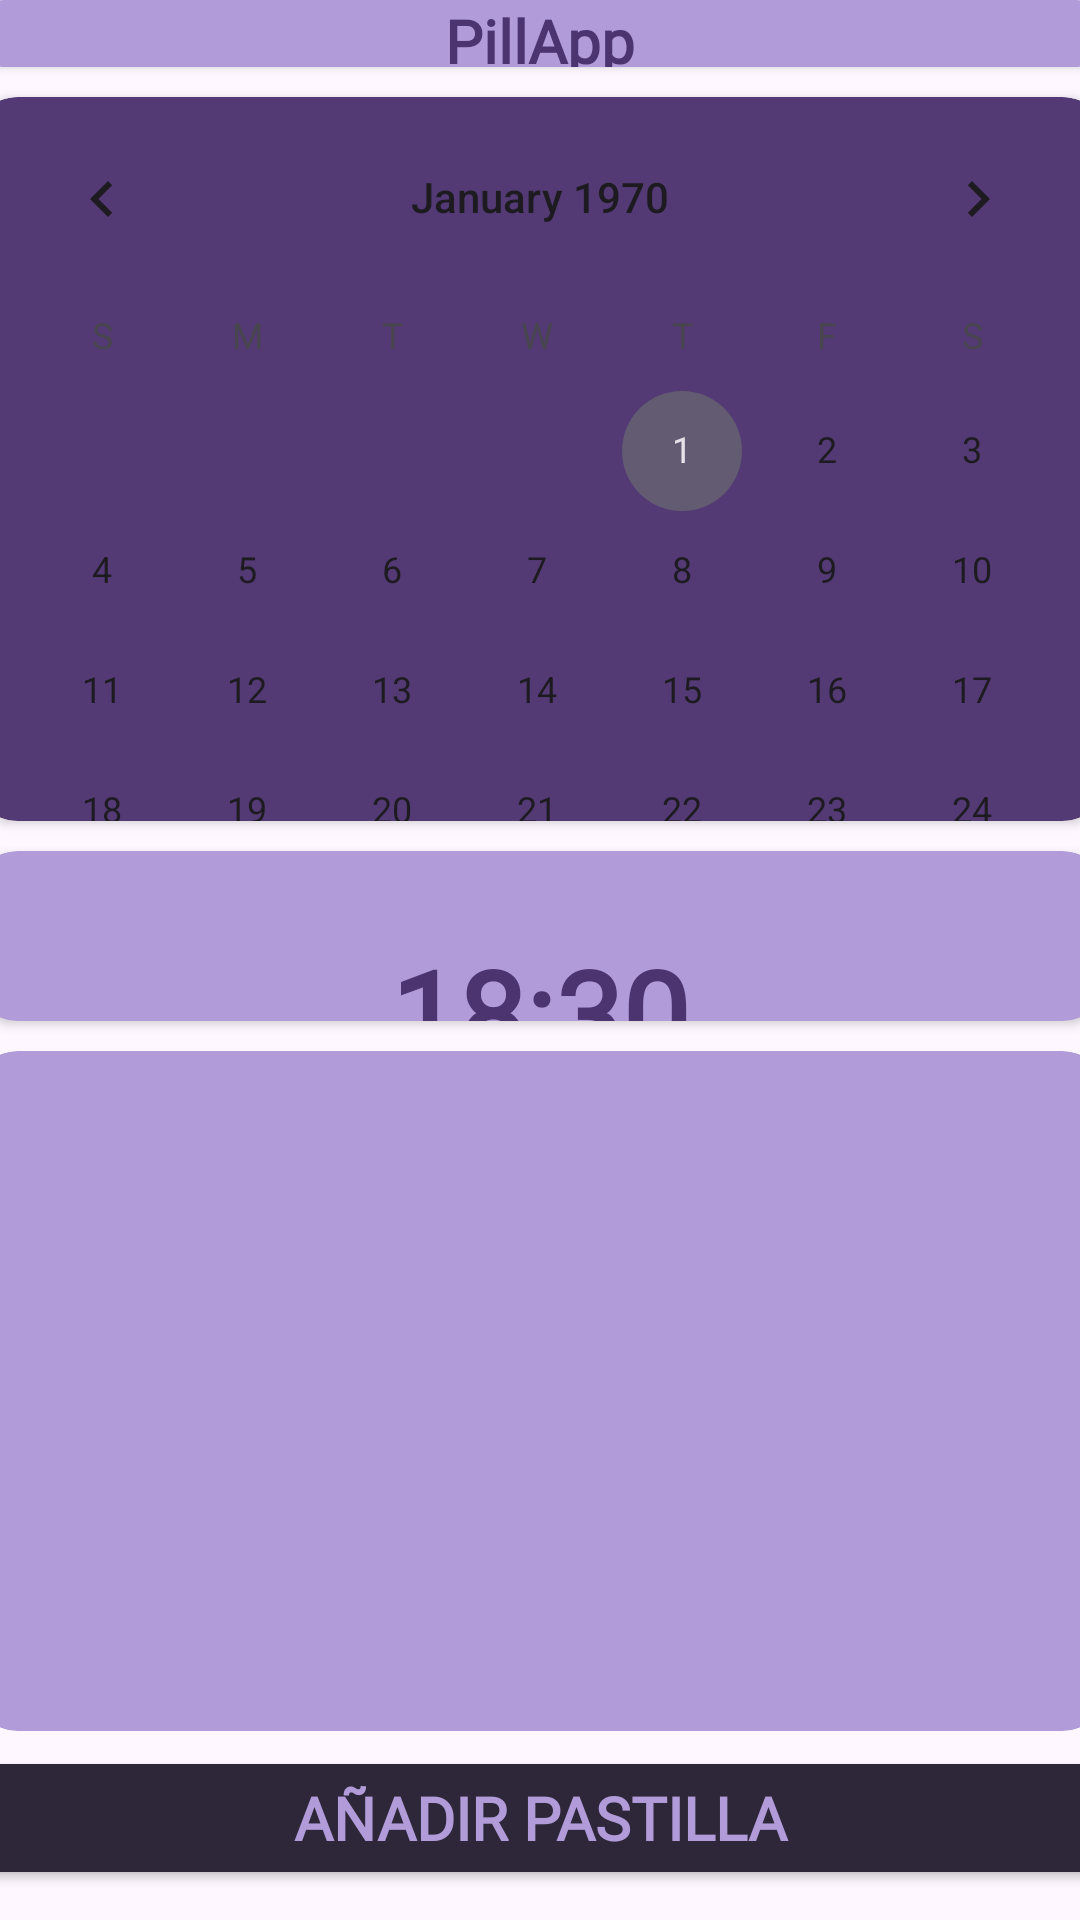

The Android layout XML behind this screen, and the referenced resources:
<!-- AndroidManifest.xml: application theme Theme.MyApplication -->
<!-- res/layout/activity_main.xml -->
<?xml version="1.0" encoding="utf-8"?>
<androidx.appcompat.widget.LinearLayoutCompat xmlns:android="http://schemas.android.com/apk/res/android"
    xmlns:app="http://schemas.android.com/apk/res-auto"
    xmlns:tools="http://schemas.android.com/tools"
    android:id="@+id/main"
    android:layout_width="match_parent"
    android:layout_height="match_parent"
    tools:context=".MainActivity"
    android:orientation="vertical"
    android:background="@drawable/purple_marmol"
    android:gravity="center">

    <androidx.cardview.widget.CardView
        android:layout_width="380dp"
        android:layout_height="0dp"
        android:layout_marginBottom="10dp"
        android:layout_weight="0.3"
        app:cardBackgroundColor="@color/cardColors"
        app:cardCornerRadius="16dp">
        <androidx.appcompat.widget.LinearLayoutCompat
            android:layout_width="wrap_content"
            android:layout_height="wrap_content"
            android:layout_gravity="center">
            <TextView
                android:layout_width="wrap_content"
                android:layout_height="wrap_content"
                android:text="@string/titulo"
                android:textStyle="bold"
                android:textColor="@color/txtColorOscuro"
                android:fontFamily="@font/font_sour_gummy"
                android:textSize="20sp"/>
        </androidx.appcompat.widget.LinearLayoutCompat>
    </androidx.cardview.widget.CardView>

    <androidx.cardview.widget.CardView
        android:layout_width="380dp"
        android:layout_height="0dp"
        android:layout_gravity="center"
        android:layout_marginBottom="10dp"
        android:layout_weight="3.2"
        app:cardBackgroundColor="@color/calendarColor"
        app:cardCornerRadius="16dp">
        <androidx.appcompat.widget.LinearLayoutCompat
            android:layout_width="match_parent"
            android:layout_height="match_parent"
            android:layout_gravity="center">
            <CalendarView
                android:id="@+id/cvCalendar"
                android:layout_width="match_parent"
                android:layout_height="match_parent"
                android:clickable="false"
                android:focusable="false" />
        </androidx.appcompat.widget.LinearLayoutCompat>
    </androidx.cardview.widget.CardView>

    <androidx.cardview.widget.CardView
        android:layout_width="380dp"
        android:layout_height="0dp"
        android:layout_marginBottom="10dp"
        android:layout_weight="0.75"
        app:cardBackgroundColor="@color/cardColors"
        app:cardCornerRadius="16dp">
        <androidx.appcompat.widget.LinearLayoutCompat
            android:layout_width="match_parent"
            android:layout_height="match_parent"
            android:gravity="center"
            android:orientation="vertical">
            <TextView
                android:id="@+id/tvFecha"
                android:layout_width="wrap_content"
                android:layout_height="wrap_content"
                tools:text="@string/fecha"
                android:textColor="@color/txtColorOscuro"
                android:fontFamily="@font/font_sour_gummy"
                android:textSize="20sp"
                android:textStyle="bold" />
            <TextView
                android:id="@+id/tvHora"
                android:layout_width="wrap_content"
                android:layout_height="wrap_content"
                android:text="@string/hora"
                android:fontFamily="@font/font_sour_gummy"
                android:textColor="@color/txtColorOscuro"
                android:textSize="40sp"
                android:textStyle="bold" />
        </androidx.appcompat.widget.LinearLayoutCompat>
    </androidx.cardview.widget.CardView>

    <androidx.cardview.widget.CardView
        android:id="@+id/crdCheckBox"
        android:layout_width="380dp"
        android:layout_height="0dp"
        android:layout_weight="3"
        app:cardBackgroundColor="@color/cardColors"
        app:cardCornerRadius="16dp">
        <ScrollView
            android:layout_width="match_parent"
            android:layout_height="match_parent">
            <LinearLayout
                android:id="@+id/layoutCheckBox"
                android:layout_width="match_parent"
                android:layout_height="match_parent"
                android:orientation="vertical"
                android:paddingHorizontal="30dp"
                android:paddingVertical="20dp">
            </LinearLayout>
        </ScrollView>

    </androidx.cardview.widget.CardView>

    <Button
        android:id="@+id/btnAniadirPastilla"
        android:layout_width="380dp"
        android:layout_height="48dp"
        android:layout_marginTop="5dp"
        android:layout_marginBottom="10dp"
        android:backgroundTint="@color/btnColor"
        android:text="@string/btnAniadirPasti"
        android:fontFamily="@font/font_sour_gummy"
        android:textColor="@color/cardColors"
        android:textStyle="bold"
        android:textSize="20sp">
    </Button>
</androidx.appcompat.widget.LinearLayoutCompat>
<!-- resources referenced by this layout -->
<resources>
  <color name="btnColor">#2D2739</color>
  <color name="calendarColor">#533A74</color>
  <color name="cardColors">#B19BD9</color>
  <color name="txtColorOscuro">#4C3471</color>
  <string name="btnAniadirPasti">Añadir pastilla</string>
  <string name="fecha">12/12/2024</string>
  <string name="hora">18:30</string>
  <string name="titulo">PillApp</string>
  <style name="Theme.MyApplication" parent="Base.Theme.MyApplication" />
  <style name="Base.Theme.MyApplication" parent="Theme.Material3.DayNight.NoActionBar">
          
          
      </style>
</resources>
